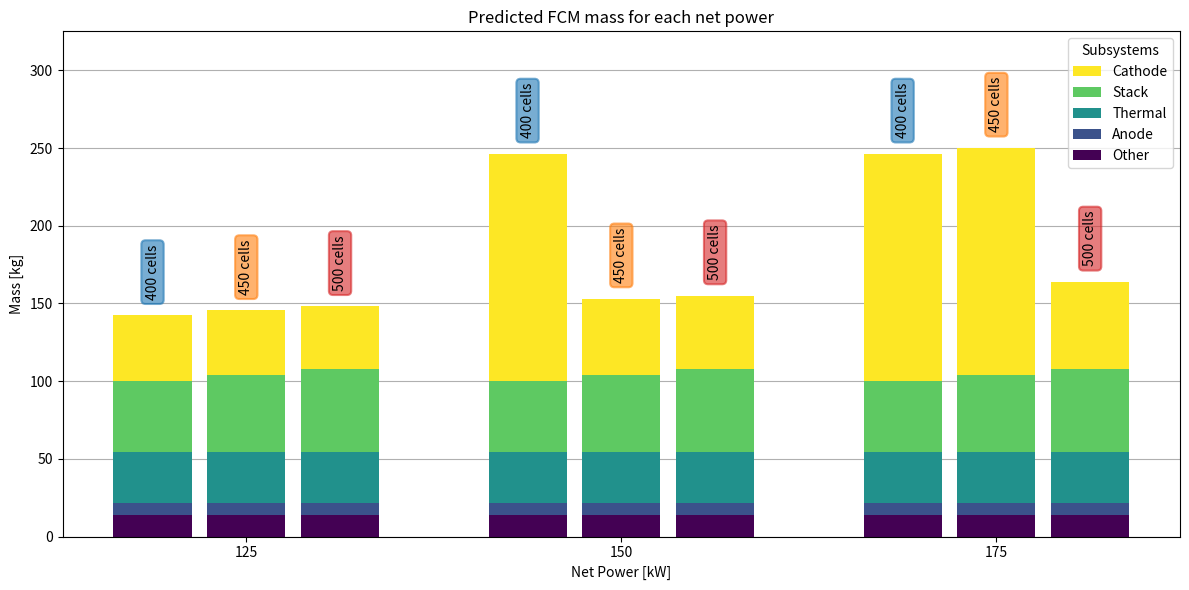

Write the Python code that produced this figure.
# -*- coding: utf-8 -*-
"""
Created on Thu Aug 29 08:48:20 2024

@author: kate.lee
"""
import matplotlib.pyplot as plt
import numpy as np

"""
WARNING: really messy. Will be cleaned up and better documented tomorrow. 
This script will iterate through a nested dictionary of each individual component mass to give the total mass of each subsystem.  

"""
# Defining the input dictionaries for the following: power levels of 125, 150 and 175 kW; and cell count of 400, 450, 500
"""
masses_FCM_400_cells = {'Stack':{'Stack':39.92, 'CVM':1.00, 'SMI':3.00, 'Hose clamps': 0.18, 'Screws':0.09, 'HV+LV Cable': 1.20} \
                               ,'Cathode':{'Filter': 0.5, 'HFM': 0.5, 'Compressor':10.0, 'Compressor inverter':6.0, 'Intercooler':3.0, 'Humidifier': 2.0, 'Valves': 2.6, 'Drain valve': 0.30, 'Water separator': 0.3, 'Cathode pressure control valve': 0.0, 'Sensors': 1.2, 'Silicon hoses':1.76, 'Hose clamps': 0.42, 'Connectors': 0.8, 'Screws': 0.18, 'HV+LV Cable': 0.67, 'Turbine':0.0} \
                               ,'Anode': {'Shut-Off valve':0.2, 'Pressure control valve':0.2, 'Water separator':0, 'Particle filter':0.2, 'Recirculation pump':4.0, 'Drain valve': 0.2, 'Purge valve': 0.1, 'Sensors': 0.80, 'Anode piping':1.01, 'Swagelok connector':0.56, 'Screws':0.09, 'HV+LV Cable': 0.34}\
                               ,'Thermal':{'Coolant pump':4.0, 'TCV':1.0, 'Particle filter':0.22, 'Ionic exchangr':1.0, 'Sensors':0.80+0.80, 'Silicone hoses':1.51+2.02, 'Hose clamps':0.36+0.48, 'Connectors':0.80+0.80, 'Screws':0.09+0.09, 'HV+LV Cable':0.34+0.34, 'Expansion tank':1.0,'HDPU':5.0,'Volume flow control valve':0.5, 'Stack coolant':7.0, 'Other coolant':5.0}\
                               ,'Other':{'FCCU':1.5,'Electrical connectors':0.4,'Unnamed':4.0,'Frame':5.0,'Connectors':2.0,'Screws':0.27, 'HV+LV Cable':0.67}}
    
masses_FCM_450_cells = {'Stack':{'Stack':43.75, 'CVM':1.00, 'SMI':3.00, 'Hose clamps': 0.18, 'Screws':0.09, 'HV+LV Cable': 1.20} \
                               ,'Cathode':{'Filter': 0.5, 'HFM': 0.5, 'Compressor':10.0, 'Compressor inverter':6.0, 'Intercooler':3.0, 'Humidifier': 2.0, 'Valves': 2.6, 'Drain valve': 0.30, 'Water separator': 0.3, 'Cathode pressure control valve': 0.0, 'Sensors': 1.2, 'Silicon hoses':1.76, 'Hose clamps': 0.42, 'Connectors': 0.8, 'Screws': 0.18, 'HV+LV Cable': 0.67, 'Turbine':0.0} \
                               ,'Anode': {'Shut-Off valve':0.2, 'Pressure control valve':0.2, 'Water separator':0, 'Particle filter':0.2, 'Recirculation pump':4.0, 'Drain valve': 0.2, 'Purge valve': 0.1, 'Sensors': 0.80, 'Anode piping':1.01, 'Swagelok connector':0.56, 'Screws':0.09, 'HV+LV Cable': 0.34}\
                               ,'Thermal':{'Coolant pump':4.0, 'TCV':1.0, 'Particle filter':0.22, 'Ionic exchangr':1.0, 'Sensors':0.80+0.80, 'Silicone hoses':1.51+2.02, 'Hose clamps':0.36+0.48, 'Connectors':0.80+0.80, 'Screws':0.09+0.09, 'HV+LV Cable':0.34+0.34, 'Expansion tank':1.0,'HDPU':5.0,'Volume flow control valve':0.5, 'Stack coolant':7.0, 'Other coolant':5.0}\
                               ,'Other':{'FCCU':1.5,'Electrical connectors':0.4,'Unnamed':4.0,'Frame':5.0,'Connectors':2.0,'Screws':0.27, 'HV+LV Cable':0.67}}

masses_FCM_500_cells = {'Stack':{'Stack':47.58, 'CVM':1.00, 'SMI':3.00, 'Hose clamps': 0.18, 'Screws':0.09, 'HV+LV Cable': 1.20} \
                               ,'Cathode':{'Filter': 0.5, 'HFM': 0.5, 'Compressor':10.0, 'Compressor inverter':6.0, 'Intercooler':3.0, 'Humidifier': 2.0, 'Valves': 2.6, 'Drain valve': 0.30, 'Water separator': 0.3, 'Cathode pressure control valve': 0.0, 'Sensors': 1.2, 'Silicon hoses':1.76, 'Hose clamps': 0.42, 'Connectors': 0.8, 'Screws': 0.18, 'HV+LV Cable': 0.67, 'Turbine':0.0} \
                               ,'Anode': {'Shut-Off valve':0.2, 'Pressure control valve':0.2, 'Water separator':0, 'Particle filter':0.2, 'Recirculation pump':4.0, 'Drain valve': 0.2, 'Purge valve': 0.1, 'Sensors': 0.80, 'Anode piping':1.01, 'Swagelok connector':0.56, 'Screws':0.09, 'HV+LV Cable': 0.34}\
                               ,'Thermal':{'Coolant pump':4.0, 'TCV':1.0, 'Particle filter':0.22, 'Ionic exchangr':1.0, 'Sensors':0.80+0.80, 'Silicone hoses':1.51+2.02, 'Hose clamps':0.36+0.48, 'Connectors':0.80+0.80, 'Screws':0.09+0.09, 'HV+LV Cable':0.34+0.34, 'Expansion tank':1.0,'HDPU':5.0,'Volume flow control valve':0.5, 'Stack coolant':7.0, 'Other coolant':5.0}\
                               ,'Other':{'FCCU':1.5,'Electrical connectors':0.4,'Unnamed':4.0,'Frame':5.0,'Connectors':2.0,'Screws':0.27, 'HV+LV Cable':0.67}}
"""
    
masses_FCM_constants = {'Stack':{'Stack':0, 'CVM':1.00, 'SMI':3.00, 'Hose clamps': 0.18, 'Screws':0.09, 'HV+LV Cable': 1.20} \
                               ,'Cathode':{'Filter': 0.5, 'HFM': 0.5, 'Compressor':0, 'Compressor inverter':6.0, 'Intercooler':3.0, 'Humidifier': 2.0, 'Valves': 2.6, 'Drain valve': 0.30, 'Water separator': 0.3, 'Cathode pressure control valve': 0.0, 'Sensors': 1.2, 'Silicon hoses':1.76, 'Hose clamps': 0.42, 'Connectors': 0.8, 'Screws': 0.18, 'HV+LV Cable': 0.67, 'Turbine':0.0} \
                               ,'Anode': {'Shut-Off valve':0.2, 'Pressure control valve':0.2, 'Water separator':0, 'Particle filter':0.2, 'Recirculation pump':4.0, 'Drain valve': 0.2, 'Purge valve': 0.1, 'Sensors': 0.80, 'Anode piping':1.01, 'Swagelok connector':0.56, 'Screws':0.09, 'HV+LV Cable': 0.34}\
                               ,'Thermal':{'Coolant pump':4.0, 'TCV':1.0, 'Particle filter':0.22, 'Ionic exchangr':1.0, 'Sensors':0.80+0.80, 'Silicone hoses':1.51+2.02, 'Hose clamps':0.36+0.48, 'Connectors':0.80+0.80, 'Screws':0.09+0.09, 'HV+LV Cable':0.34+0.34, 'Expansion tank':1.0,'HDPU':5.0,'Volume flow control valve':0.5, 'Stack coolant':7.0, 'Other coolant':5.0}\
                               ,'Other':{'FCCU':1.5,'Electrical connectors':0.4,'Unnamed':4.0,'Frame':5.0,'Connectors':2.0,'Screws':0.27, 'HV+LV Cable':0.67}}    
"""
Comments on dictionary formatting:
    - Currently inputted manually, may later be automated
    - Stack, Compressor and masses will later be calculated and overwritten based on power and replaced.
    - Turbine mass not currently on spreadsheet, but has been added to end of the Cathode dictionary. 
    - Thermal system currently includes masses for HT Components, LT Components and the coolant.
    - Repeated Components in HT+LT systems are summed to avoid repeating keys in the same dictionary. 
    - Other currently include masses for the E/E (FCCU) and Housing
    - External components such as radiator and DCDC Converter not included, so system mass summed is the FCM, not FCS.
    - In masses_FCM_constants the masses of components which vary with cell number and power are set to zero, and will be added later. 
"""

# Defining function to sum each subsystem, as well as a total mass
def sum_mass(masses: dict):
    subsystem_totals = {}
    total = 0 
    for subsystem, subsystem_dict in masses.items():
        temp = 0
        for value in subsystem_dict.values():
            temp += value
        subsystem_totals[subsystem] = temp
        total += temp
    return subsystem_totals, total

"""
# test function 
ex = {'one':{'a': 1.0, 'b':2.0, 'c':3.0}, 'two':{'a2':1.1, 'b':2.1, 'c':3.0}}
subsystem_totals, total = sum_mass(ex)
print(subsystem_totals)     # {'one': 6.0, 'two': 6.2}
print(total)                # 12.2


subsystem_totals_500_cells, total_500_cells = sum_mass(masses_FCM_500_cells)
print(subsystem_totals_500_cells)
print(total_500_cells)
"""

def plot_mass_estimate(masses_dict_constant:dict, saving=True, mode="bol"):   
    # The x-axis points to be plotted and searched for
    points = [125, 150, 175]
    
    # Define cell number we would like to iterate through
    cell_no = np.array([400, 450, 500])
    
    # These points are currently taken as constants from V1.2 documentation.
    # Values of 100 are placeholders as operation deemed unfeasible
    # They should eventually be properly integrated. 
    # Called by points_comp_power[Power level, Cell count]
    
    points_comp_power = [[28,27,26],[100, 37,35], [100,100, 46]]
    points_turb_power = [[7,7,6],[100,9,8],[100,100,11]]
    
    
    # Calculate m_stack using the formula
    m_stack_values = 0.0766 * cell_no + 9.2813  # Equation for PC
    
    subsystem_mass_total = {}
    #Populating the final array with lists of zeros. Feels like there should be a quicker way.
    for power in points:
        subsystem_mass_total[power]={'Stack':np.zeros(len(cell_no)),'Cathode':np.zeros(len(cell_no)),'Anode':np.zeros(len(cell_no)),'Thermal':np.zeros(len(cell_no)), 'Other':np.zeros(len(cell_no))}
    #print(subsystem_mass_total)

    # Counter to append the mass value to the correct indice of the array

    max_tracker = 0
    # x_labels = []
    for k in range(0,len(points)):
        i = 0
        for n in range(0,len(cell_no)):
            # Defining a temporary dictionary for each separate test case
            temp,total= sum_mass(masses_dict_constant)

            temp['Stack'] += m_stack_values[n]
            temp['Cathode']+= points_comp_power[k][n]*0.63
            temp['Cathode']+= points_turb_power[k][n]*0.63
            
            total += m_stack_values[n]
            total += points_comp_power[k][n]*0.63
            total += points_turb_power[k][n]*0.63
            
            if total > max_tracker:
                max_tracker = total
            
            
            for key,value in temp.items():
                subsystem_mass_total[points[k]][key][i] = value
            i += 1
            
   #print(subsystem_mass_total)
    
    categories = list(subsystem_mass_total.keys())  # ['A', 'B', 'C']

    #The order, from bottom to top, that the components should be in. Place constant components at bottom so the changes are clearer.
    orders = ['Other', 'Anode', 'Thermal','Stack','Cathode']
    legend_order = [4,3,2,1,0]
    #orders = list(subsystem_mass_total[f'{points[0]}'].keys())  

    n_values = len(subsystem_mass_total[points[0]]['Stack'])  # Number of values for each subsystem

    #print(categories)
    #print(orders)
    #print(n_values)

    # Number of categories and width of each bar
    n_categories = len(categories)
    bar_width = 0.25  # Width of each bar
    group_spacing = 0.3 # Spacing between different groups
    bar_spacing = 0.05 # Spacing between bars in the same group
    #group_width = bar_width * n_values  # Total width of a group of bars

    # Positions of the groups on the x-axis
    x = np.arange(n_categories) * (n_values * (bar_width + bar_spacing) + group_spacing) #Add spacing between groups and bars

    # Initialize a plot
    fig, ax = plt.subplots(figsize=(12, 6))
    
    #colors = ['#ff9999','#66b3ff','#99ff99','#ffcc99', '#cc99ff']
    cmap = plt.get_cmap('viridis')
    num_colors = len(orders)
    #num_colors=5
    #print(num_colors)
    indices = np.linspace(0, 1, num_colors)

    # Sample the colormap at these points
    colors = cmap(indices)
    
    #colors = [cmap(mcolors.Normalize(vmin=125, vmax=175)(power)) for power in highlight_powers]
    
    label_colors= ['tab:blue', 'tab:orange','tab:red']
    #print(subsystem_mass_total[max(points)]['Cathode'])


    # Plot each fruit
    for j in range(n_values):
        bottom_values = np.zeros(n_categories)
        for i, order in enumerate(orders):
            values = [subsystem_mass_total[category][order][j] for category in categories]
            bar_positions = x + j * (bar_width + bar_spacing)
            #print(bar_positions)
            ax.set_axisbelow(True)
            ax.yaxis.grid(True)
            bars = ax.bar(bar_positions, values, bar_width, label=f'{order}' if j == 0 else "", bottom=bottom_values, color=colors[i])
            bottom_values += values  # Update bottom_values to stack the next bars
            
        for bar in bars:
            height = bar.get_height() + bar.get_y() +10
            ax.text(bar.get_x() + bar.get_width() / 2, height, f'{cell_no[j]} cells', ha='center', va='bottom', rotation='vertical', color='black',
                    bbox=dict(facecolor=label_colors[j], edgecolor=label_colors[j], boxstyle='round,pad=0.3', linewidth=1.5, alpha=0.6))

    # Adding labels and title
    ax.set_xlabel('Net Power [kW]')
    ax.set_ylabel('Mass [kg]')
    ax.set_title('Predicted FCM mass for each net power')
    ax.set_xticks(x + (n_values - 1) * (bar_width + bar_spacing) / 2)
    ax.set_xticklabels(categories)
    #ax.set_ylim([0, max(subsystem_mass_total[max(points)]['Cathode'])])
    ax.set_ylim([0,max_tracker +75])
    handles, labels = plt.gca().get_legend_handles_labels()

    #add legend to plot
    plt.legend([handles[idx] for idx in legend_order],[labels[idx] for idx in legend_order],title='Subsystems')
    
    #ax.legend(title='Subsystems')

    # Show the plot
    plt.tight_layout()
    plt.show()
    
    
plot_mass_estimate(masses_FCM_constants)


